Dataset: Real-Time-Road-Condition-Detection-Using-Dashcam-Video (GitHub, CabuleaVictorAndrei/Real-Time-Road-Condition-Detection-Using-Dashcam-Video). Classes: clear, snowy, wet.

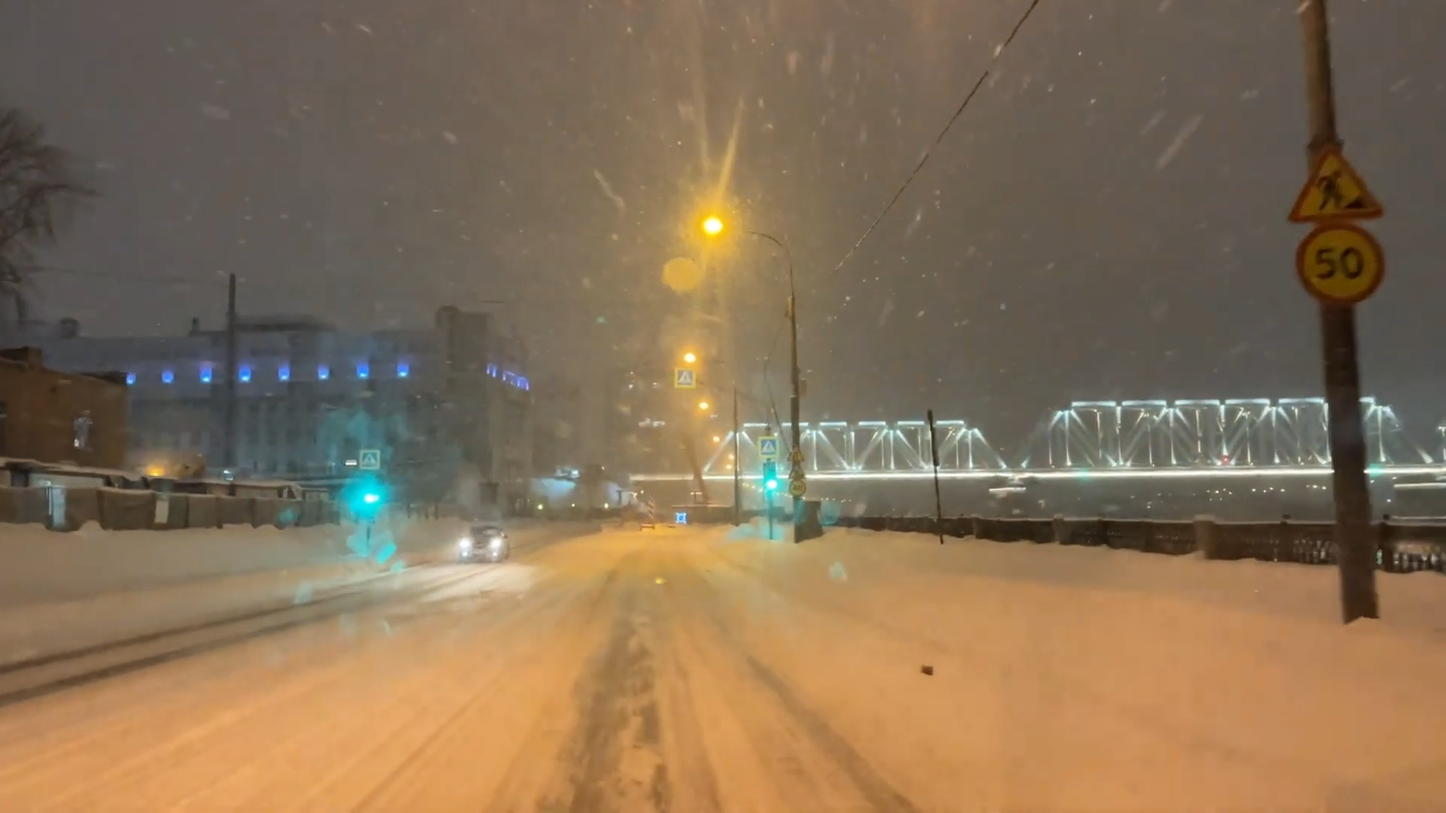
Label: snowy

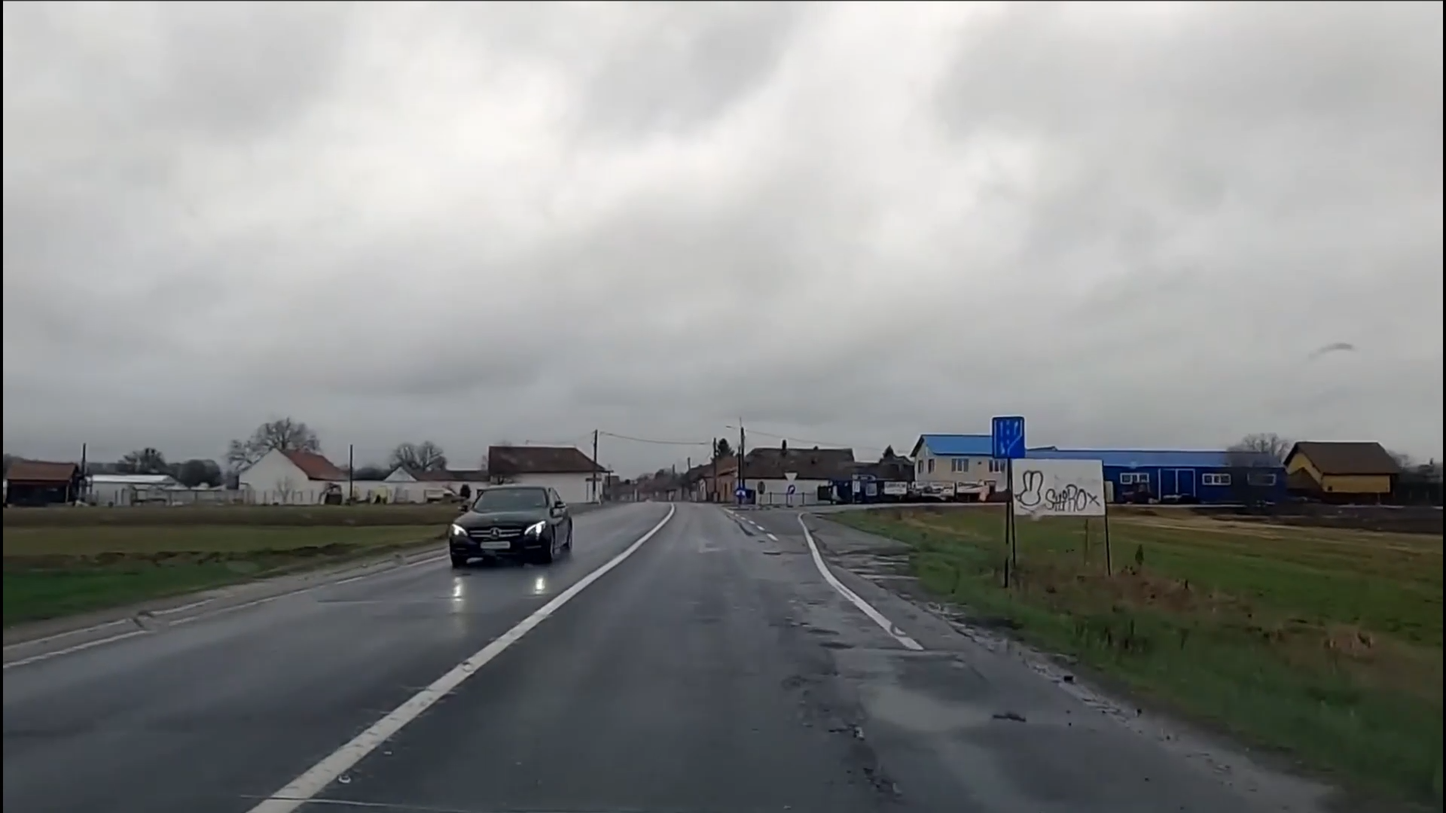
Label: wet

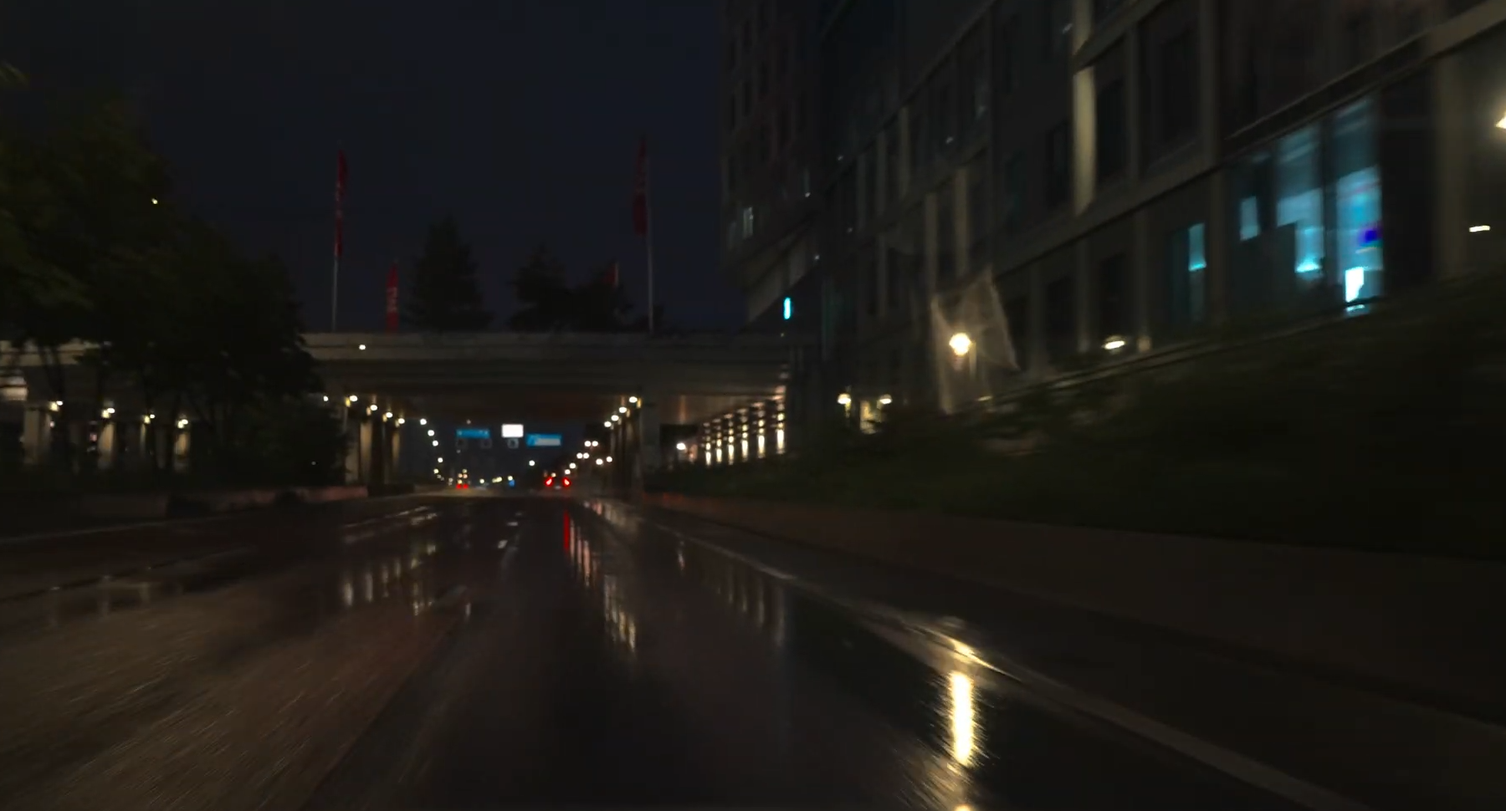
Label: wet

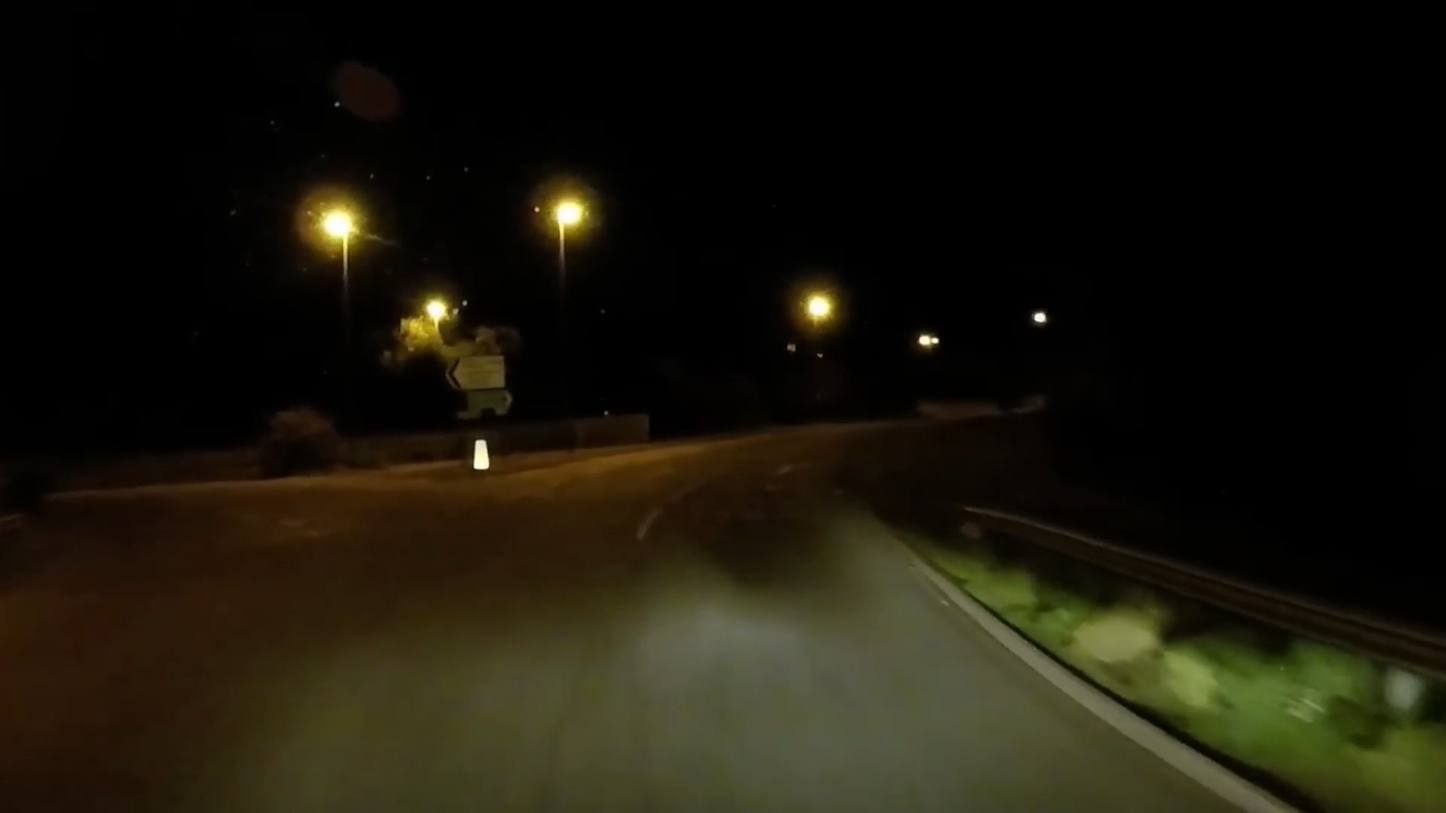
Label: clear

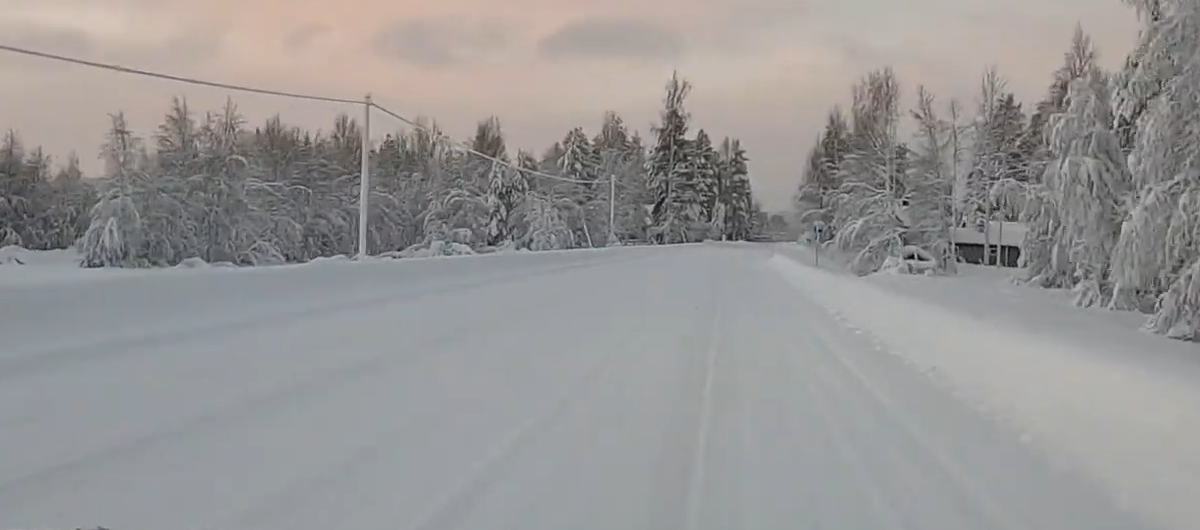
Label: snowy

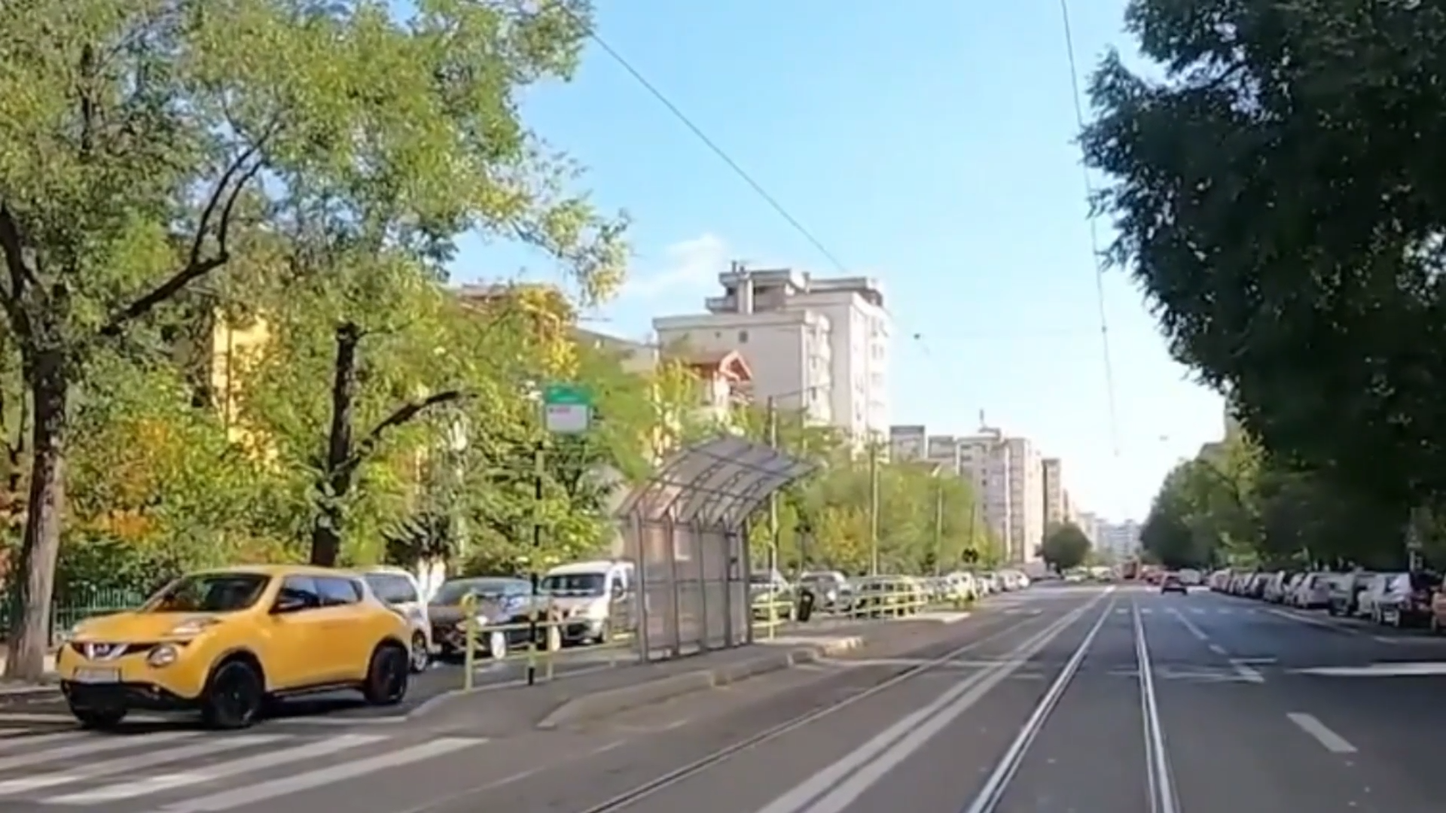
Label: clear
